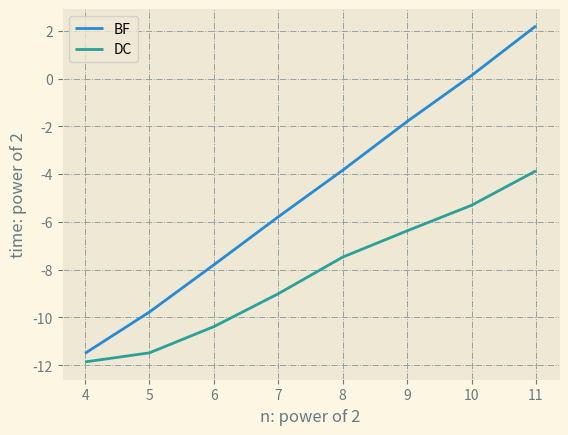

This chart was generated by the following Python code:
import time
import matplotlib.pyplot as plt
import numpy as np


def dist(u, v):  # 计算距离
    return np.linalg.norm(u - v)


def closest_pair(low, high, sort_y):
    if high - low <= 2:  # 如果不超过3个点 不再递归 直接求最小距离
        closest = float("inf")
        for i in range(low, high + 1):
            for j in range(i + 1, high + 1):
                closest = min(closest, dist(v[i], v[j]))
        return closest

    mid = int((low + high) / 2)
    xmid = (v[mid, 0] + v[mid + 1, 0]) / 2  # 中线位置

    index = [i for i in sort_y if low <= i and i <= mid]  # 左半元素按y升序后的索引
    delta_left = closest_pair(low, mid, index)

    index = [i for i in sort_y if mid + 1 <= i and i <= high]  # 右半元素按y升序后的索引
    delta_right = closest_pair(mid + 1, high, index)

    delta = min(delta_left, delta_right)
    index = []
    for i in sort_y:
        if v[i, 0] <= xmid + delta and v[i, 0] >= xmid - delta:  # 中间带状区域中的点
            index.append(i)

    closest = float("inf")
    l = len(index)
    for i in range(l):  # 计算带状区域中的最近点对
        for j in range(i + 1, min(i + 8, l)):  # 最多考虑7个点
            closest = min(closest, dist(v[index[i]], v[index[j]]))

    return min(closest, delta)


np.random.seed(0)

trial = 8
time_cost = np.zeros([2, trial])

for t in range(trial):
    n = 2**(t + 4)
    v = np.random.rand(n, 2)     # 随机生成n个点

    start = time.perf_counter()
    closest = float("inf")
    for i in range(n):
        for j in range(i + 1, n):
            closest = min(closest, dist(v[i], v[j]))  # 暴力穷举
    time_cost[0, t] = time.perf_counter() - start

    start = time.perf_counter()
    v = v[v[:, 0].argsort()]    # 对v按x升序
    sort_y = v[:, 1].argsort()  # 对v按y升序 sort_y记录升序后元素在原来v中的索引
    closest = closest_pair(0, n - 1, sort_y)
    time_cost[1, t] = time.perf_counter() - start

with plt.style.context('Solarize_Light2'):
    x = [v for v in range(4, 4 + trial)]
    plt.plot(x, np.log2(time_cost[0, :]), label="BF")  # 对数坐标轴
    plt.plot(x, np.log2(time_cost[1, :]), label="DC")  # 对数坐标轴
    plt.xlabel('n: power of 2')
    plt.ylabel('time: power of 2')
    plt.legend()
    plt.grid(color='#93a1a1', linestyle='-.', linewidth=0.7)
    plt.savefig("closest-pair.svg", transparent=True, bbox_inches="tight")
